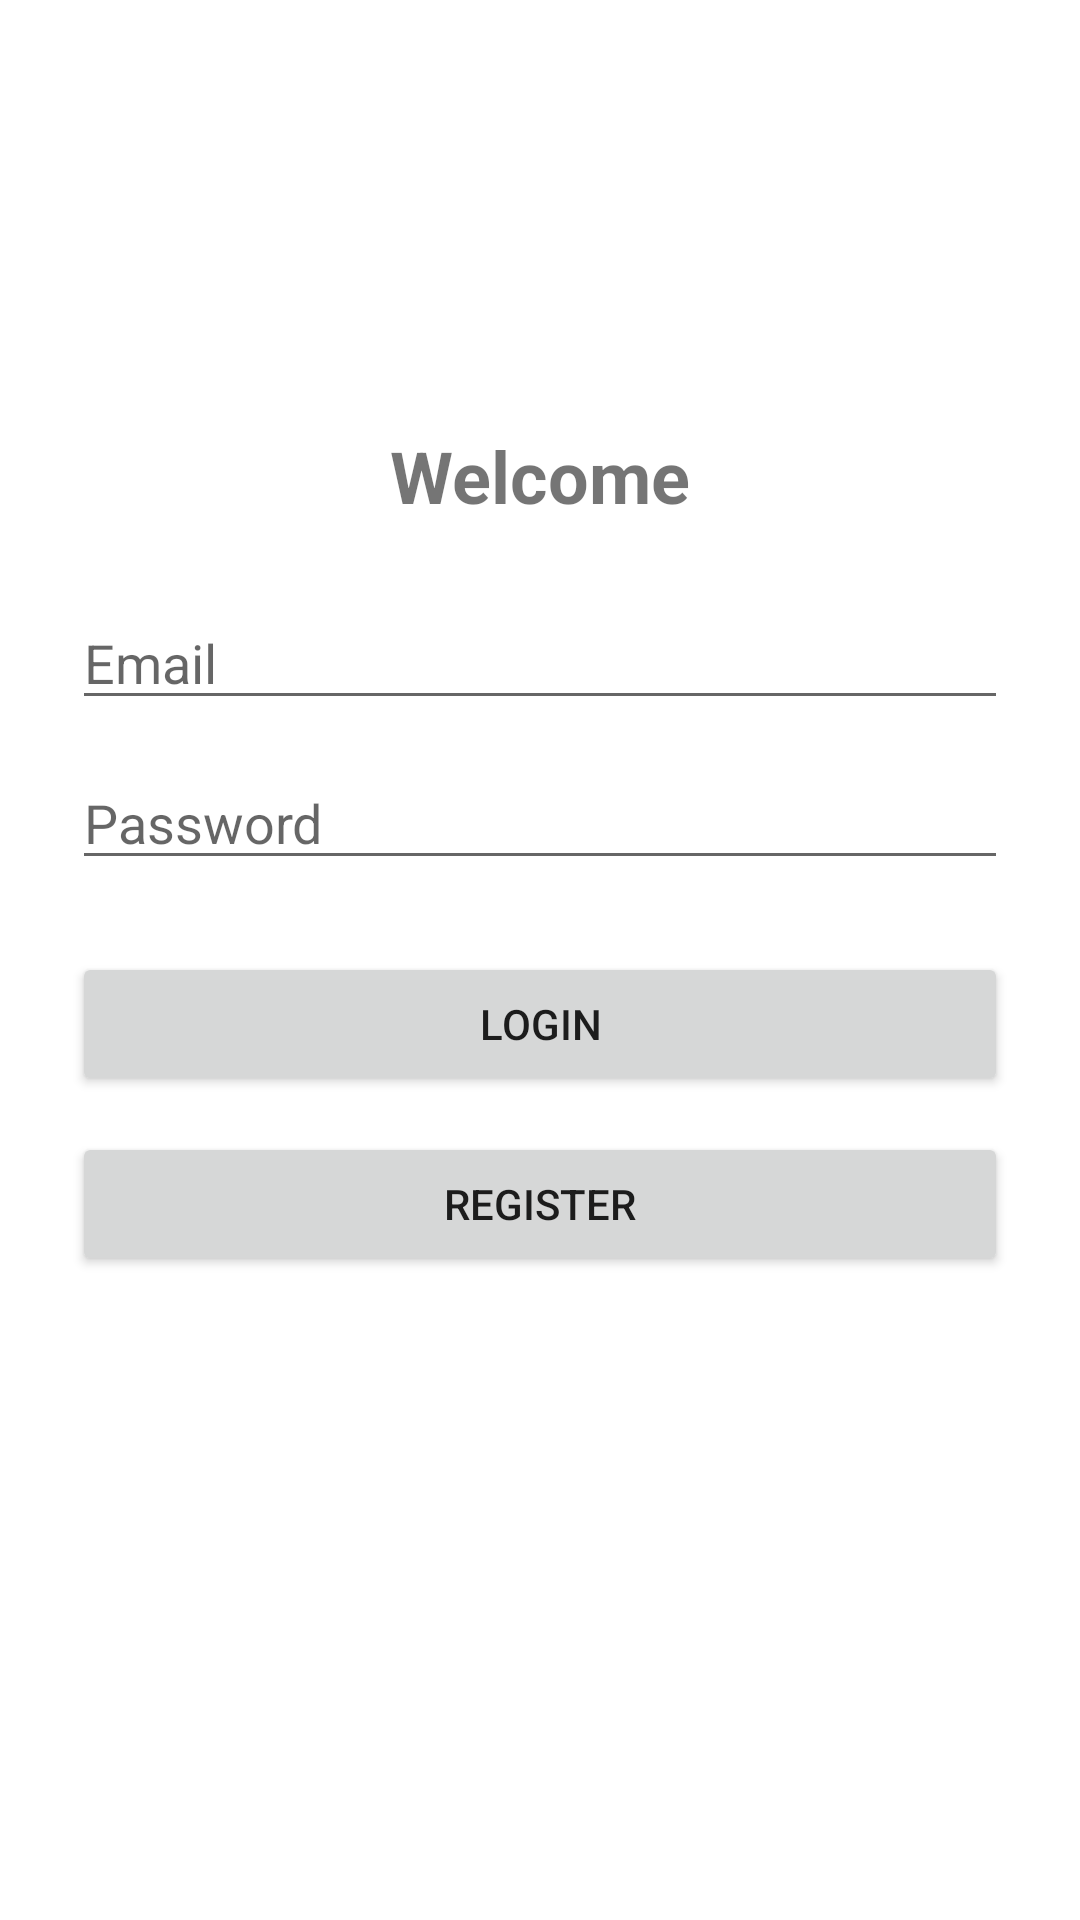

This screen was rendered from an Android layout file. Write that file and the resources it references.
<!-- AndroidManifest.xml: application theme Theme.FieldReservation -->
<!-- res/layout/activity_login.xml -->
<?xml version="1.0" encoding="utf-8"?>
<LinearLayout xmlns:android="http://schemas.android.com/apk/res/android"
    android:orientation="vertical"
    android:padding="24dp"
    android:gravity="center"
    android:layout_width="match_parent"
    android:layout_height="match_parent">

    <TextView
        android:text="Welcome"
        android:textSize="24sp"
        android:textStyle="bold"
        android:layout_marginBottom="24dp"
        android:layout_width="wrap_content"
        android:layout_height="wrap_content" />

    <EditText
        android:id="@+id/etEmail"
        android:hint="Email"
        android:inputType="textEmailAddress"
        android:layout_width="match_parent"
        android:layout_height="wrap_content" />

    <EditText
        android:id="@+id/etPassword"
        android:hint="Password"
        android:inputType="textPassword"
        android:layout_marginTop="12dp"
        android:layout_width="match_parent"
        android:layout_height="wrap_content" />

    <Button
        android:id="@+id/btnLogin"
        android:text="Login"
        android:layout_marginTop="24dp"
        android:layout_width="match_parent"
        android:layout_height="wrap_content" />

    <Button
        android:id="@+id/btnRegister"
        android:text="Register"
        android:layout_marginTop="12dp"
        android:layout_width="match_parent"
        android:layout_height="wrap_content" />

    <ProgressBar
        android:id="@+id/progressBar"
        android:layout_marginTop="24dp"
        android:layout_width="wrap_content"
        android:layout_height="wrap_content" />

</LinearLayout>
<!-- resources referenced by this layout -->
<resources>
  <style name="Theme.FieldReservation" parent="Theme.MaterialComponents.DayNight.NoActionBar">
          
          <item name="colorPrimary">@color/purple_500</item>
          <item name="colorPrimaryVariant">@color/purple_700</item>
          <item name="colorOnPrimary">@color/white</item>
          
          <item name="colorSecondary">@color/teal_200</item>
          <item name="colorSecondaryVariant">@color/teal_700</item>
          <item name="colorOnSecondary">@color/black</item>
          
          <item name="android:statusBarColor">?attr/colorPrimaryVariant</item>
          
          <item name="windowActionBar">false</item>
          <item name="windowNoTitle">true</item>
      </style>
  <!-- not gathered from this repository: default colours our renderer supplied (Android Studio template values) -->
  <color name="purple_500">#FF6200EE</color>
  <color name="purple_700">#FF3700B3</color>
  <color name="teal_200">#FF03DAC5</color>
  <color name="teal_700">#FF018786</color>
  <color name="black">#FF000000</color>
  <color name="white">#FFFFFFFF</color>
</resources>
